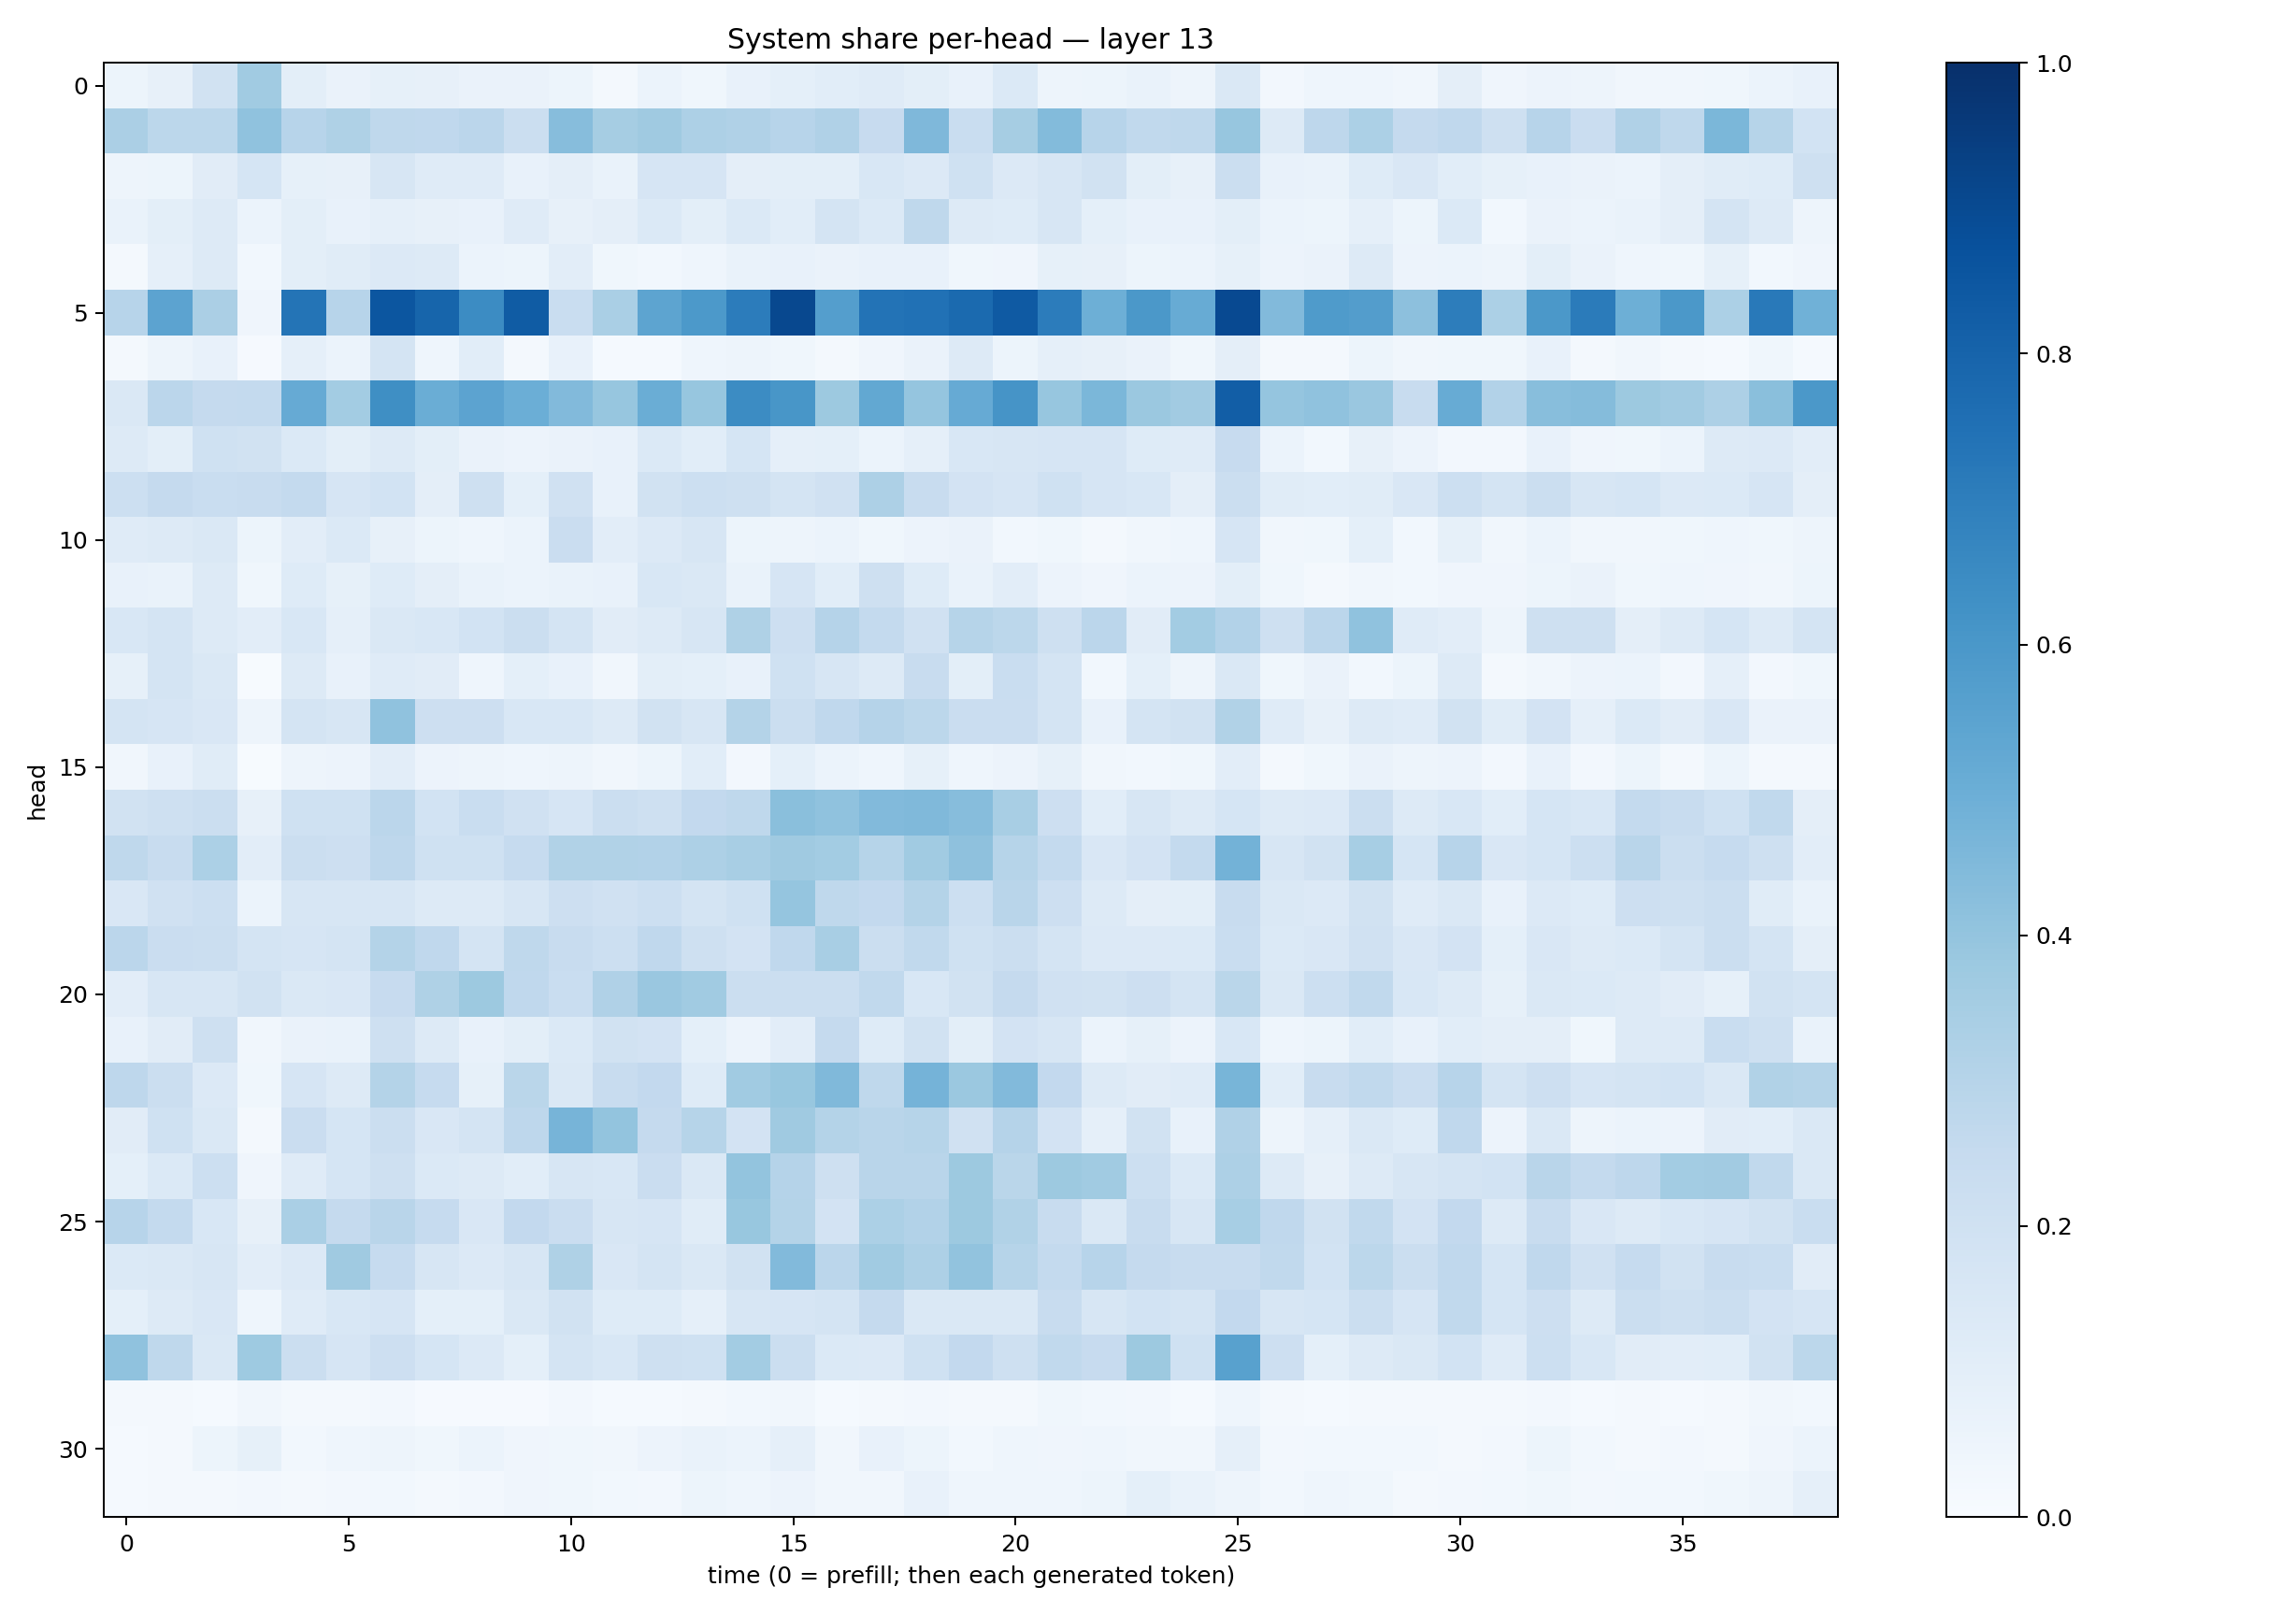

The table this chart was drawn from, first rows:
0.053425953, 0.0807104, 0.19228378, 0.3633881, 0.10149061, 0.0654595, 0.08530745, 0.08116895, 0.06314884, 0.06578804, 0.052294813, 0.022419112, 0.06037396, 0.0354254, 0.07667728, 0.09015872, 0.10624624, 0.1199376, 0.09807887, 0.07251913, 0.14001186, 0.05003506, 0.052662395, 0.06980665
0.3327, 0.2807, 0.2795, 0.4089, 0.2936, 0.3236, 0.2706, 0.2677, 0.2841, 0.2194, 0.4332, 0.3495, 0.3697, 0.3272, 0.3182, 0.2951, 0.3194, 0.2448, 0.4529, 0.2338, 0.3502, 0.4402, 0.2939, 0.2629
0.05015, 0.0522, 0.1119, 0.1682, 0.08403, 0.07918, 0.1588, 0.1202, 0.1196, 0.07604, 0.09752, 0.06909, 0.1666, 0.1664, 0.09532, 0.1009, 0.1009, 0.1558, 0.1345, 0.2029, 0.1351, 0.1635, 0.1925, 0.101
0.06839, 0.101, 0.1295, 0.06024, 0.09808, 0.07682, 0.0894, 0.0798, 0.07248, 0.1199, 0.08149, 0.09429, 0.1406, 0.0985, 0.1398, 0.1055, 0.1778, 0.1387, 0.2733, 0.1309, 0.1238, 0.1625, 0.09035, 0.0721
0.02256, 0.08888, 0.1273, 0.02817, 0.1014, 0.1164, 0.1336, 0.1303, 0.06188, 0.0524, 0.1053, 0.03733, 0.02956, 0.0434, 0.0691, 0.07752, 0.06453, 0.0781, 0.07175, 0.03526, 0.04237, 0.08489, 0.07941, 0.05368
0.2935, 0.5442, 0.3324, 0.04256, 0.7346, 0.2951, 0.8519, 0.7954, 0.6484, 0.8303, 0.2324, 0.3385, 0.5414, 0.5928, 0.7052, 0.9055, 0.5666, 0.7408, 0.7496, 0.7758, 0.8373, 0.7059, 0.4934, 0.5952
0.01697, 0.04826, 0.07298, 0.008695, 0.08611, 0.06131, 0.1778, 0.04537, 0.1093, 0.02328, 0.07783, 0.01284, 0.01368, 0.04412, 0.04705, 0.0365, 0.01803, 0.04227, 0.06382, 0.1305, 0.05421, 0.08925, 0.07908, 0.06254
0.1446, 0.283, 0.2521, 0.2543, 0.5151, 0.3564, 0.6356, 0.5009, 0.5451, 0.4968, 0.4434, 0.3932, 0.5012, 0.3909, 0.6465, 0.6034, 0.3752, 0.5261, 0.3984, 0.5142, 0.6096, 0.3928, 0.4575, 0.3814
0.1276, 0.1009, 0.2009, 0.1906, 0.1382, 0.09957, 0.1275, 0.09908, 0.06409, 0.05721, 0.06545, 0.07183, 0.1397, 0.1056, 0.1715, 0.08798, 0.09295, 0.06154, 0.08884, 0.1557, 0.1624, 0.1664, 0.1666, 0.125
0.2187, 0.251, 0.232, 0.2398, 0.2541, 0.1649, 0.1843, 0.09615, 0.2089, 0.09322, 0.1965, 0.07375, 0.1931, 0.2177, 0.2084, 0.1792, 0.197, 0.3276, 0.2396, 0.181, 0.1665, 0.2012, 0.1668, 0.1542
0.1185, 0.1293, 0.143, 0.05349, 0.102, 0.1368, 0.08015, 0.0521, 0.04637, 0.06224, 0.2287, 0.1042, 0.1336, 0.1584, 0.05104, 0.04872, 0.06024, 0.03547, 0.05549, 0.06589, 0.0293, 0.03796, 0.02272, 0.032
0.076, 0.06645, 0.1318, 0.03584, 0.1232, 0.08388, 0.1219, 0.09654, 0.06938, 0.05927, 0.06902, 0.07656, 0.1538, 0.1408, 0.06759, 0.1657, 0.1092, 0.2062, 0.1225, 0.06752, 0.1022, 0.05709, 0.03936, 0.05932
0.1558, 0.1789, 0.1281, 0.1017, 0.1549, 0.0874, 0.1463, 0.1543, 0.1867, 0.2251, 0.175, 0.1126, 0.13, 0.1629, 0.3219, 0.2115, 0.3021, 0.256, 0.1954, 0.298, 0.2779, 0.2064, 0.282, 0.1127
0.08343, 0.177, 0.144, 0.00581, 0.1269, 0.07258, 0.1207, 0.1099, 0.04344, 0.09353, 0.07804, 0.03175, 0.09808, 0.09079, 0.0779, 0.201, 0.1631, 0.1293, 0.2393, 0.1, 0.2319, 0.1719, 0.02999, 0.0905
0.1729, 0.1658, 0.1514, 0.04922, 0.1777, 0.1602, 0.4089, 0.2141, 0.2132, 0.154, 0.1552, 0.1327, 0.1909, 0.1574, 0.3069, 0.2217, 0.2692, 0.3037, 0.278, 0.2298, 0.2295, 0.1795, 0.07039, 0.1762
0.03309, 0.07808, 0.1157, 0.00518, 0.04991, 0.05494, 0.1042, 0.05737, 0.04818, 0.04596, 0.04731, 0.03252, 0.05091, 0.1062, 0.02426, 0.09366, 0.05982, 0.04582, 0.08355, 0.04656, 0.05659, 0.08363, 0.03396, 0.02776
0.1899, 0.2064, 0.2223, 0.08167, 0.2012, 0.2012, 0.2827, 0.1856, 0.2313, 0.1985, 0.1647, 0.2217, 0.2063, 0.2596, 0.2716, 0.4236, 0.4101, 0.444, 0.4462, 0.4322, 0.3415, 0.2139, 0.1082, 0.1639
0.2723, 0.2371, 0.3295, 0.1051, 0.2256, 0.213, 0.2764, 0.2013, 0.2001, 0.2484, 0.3152, 0.3129, 0.3113, 0.3247, 0.3429, 0.3692, 0.3589, 0.2971, 0.3636, 0.4107, 0.2989, 0.2569, 0.1511, 0.1831
0.1518, 0.198, 0.217, 0.05944, 0.1583, 0.1567, 0.1596, 0.1321, 0.1288, 0.1575, 0.2142, 0.1975, 0.2165, 0.1784, 0.2026, 0.3977, 0.2711, 0.2589, 0.3084, 0.2174, 0.2927, 0.2121, 0.1262, 0.09455
0.2822, 0.2268, 0.2219, 0.1752, 0.1651, 0.1744, 0.3086, 0.2673, 0.1777, 0.2708, 0.241, 0.2164, 0.2691, 0.2105, 0.1809, 0.2672, 0.3434, 0.2222, 0.2619, 0.2013, 0.2192, 0.1765, 0.1348, 0.1346
0.1049, 0.1575, 0.1618, 0.1912, 0.1458, 0.1499, 0.2427, 0.3204, 0.3763, 0.2665, 0.2314, 0.3166, 0.3833, 0.3659, 0.2253, 0.223, 0.2218, 0.263, 0.1547, 0.1929, 0.2523, 0.1979, 0.1928, 0.2148
0.07319, 0.1117, 0.2073, 0.0339, 0.06336, 0.06652, 0.2046, 0.1315, 0.07396, 0.09998, 0.1387, 0.1905, 0.1816, 0.09209, 0.05643, 0.1039, 0.2515, 0.1224, 0.1893, 0.1003, 0.1805, 0.1627, 0.05895, 0.08334
0.2763, 0.2252, 0.1357, 0.03869, 0.1654, 0.1287, 0.3071, 0.2481, 0.08538, 0.2866, 0.1429, 0.2378, 0.2589, 0.124, 0.367, 0.3877, 0.4456, 0.271, 0.4734, 0.3825, 0.4426, 0.2587, 0.1298, 0.1107
0.1103, 0.2005, 0.1428, 0.02252, 0.2299, 0.1694, 0.2217, 0.1509, 0.1778, 0.2769, 0.4711, 0.4017, 0.2529, 0.3005, 0.1805, 0.3703, 0.3085, 0.2893, 0.2991, 0.1966, 0.3019, 0.1809, 0.08928, 0.1935
0.0929, 0.1375, 0.2155, 0.04157, 0.1201, 0.1683, 0.2088, 0.1378, 0.1294, 0.106, 0.1608, 0.1556, 0.2297, 0.1466, 0.3991, 0.3024, 0.2062, 0.2894, 0.2922, 0.3782, 0.2868, 0.376, 0.3647, 0.2166
0.2961, 0.2557, 0.1529, 0.07836, 0.337, 0.252, 0.291, 0.2462, 0.1518, 0.2604, 0.2294, 0.1571, 0.1658, 0.1149, 0.39, 0.3067, 0.1823, 0.3282, 0.3089, 0.3777, 0.3126, 0.2407, 0.1452, 0.2371
0.1399, 0.1413, 0.1615, 0.1044, 0.1331, 0.3675, 0.2489, 0.1636, 0.1337, 0.1591, 0.3223, 0.1514, 0.1745, 0.1411, 0.1932, 0.4435, 0.2825, 0.3637, 0.3269, 0.4051, 0.2974, 0.2574, 0.2943, 0.2517
0.09338, 0.1284, 0.1494, 0.04417, 0.1192, 0.1562, 0.1652, 0.09004, 0.09261, 0.1457, 0.1933, 0.1232, 0.1233, 0.08747, 0.1618, 0.1678, 0.1777, 0.2511, 0.1467, 0.1453, 0.1458, 0.2364, 0.1601, 0.1863
0.41, 0.27, 0.1422, 0.3726, 0.221, 0.1659, 0.2116, 0.1684, 0.1347, 0.09279, 0.1725, 0.1541, 0.207, 0.1996, 0.3558, 0.2205, 0.1373, 0.133, 0.2013, 0.258, 0.2049, 0.264, 0.2437, 0.376
0.01855, 0.01721, 0.0135, 0.03201, 0.01669, 0.01985, 0.02364, 0.01126, 0.008537, 0.008444, 0.02585, 0.01481, 0.0138, 0.01892, 0.02817, 0.03143, 0.01561, 0.01952, 0.02382, 0.02089, 0.01945, 0.03638, 0.02754, 0.02405
0.01379, 0.02327, 0.05408, 0.08515, 0.02804, 0.0467, 0.0493, 0.03772, 0.05995, 0.04053, 0.03641, 0.03471, 0.05732, 0.06655, 0.06016, 0.08782, 0.03165, 0.07386, 0.05418, 0.02924, 0.04436, 0.04162, 0.0467, 0.03241
0.01547, 0.01922, 0.0205, 0.02356, 0.01664, 0.02584, 0.02756, 0.02314, 0.02678, 0.03938, 0.03765, 0.02972, 0.02606, 0.0526, 0.04523, 0.05546, 0.03306, 0.03361, 0.07334, 0.04347, 0.04535, 0.04476, 0.05291, 0.08997
